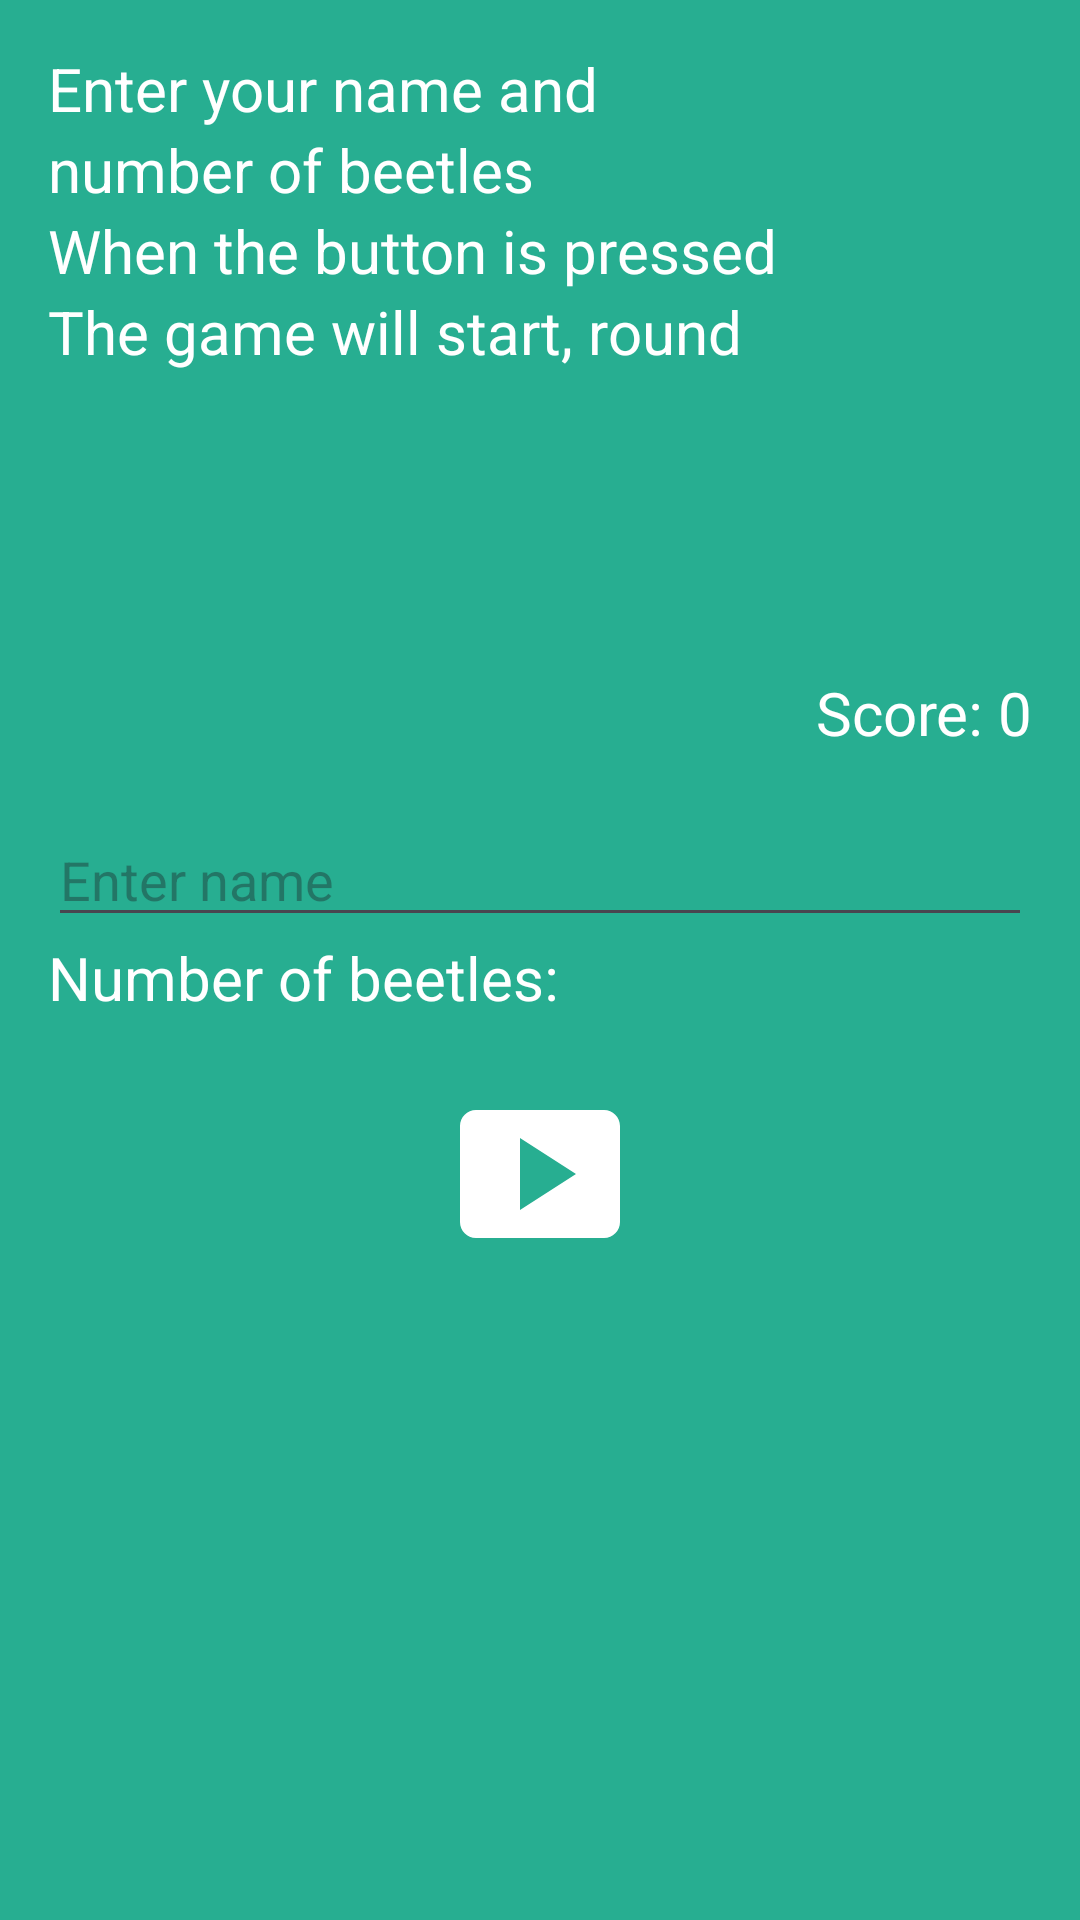

Android layout source for this screen:
<!-- AndroidManifest.xml: application theme Theme.TestBeetle -->
<!-- res/layout/fragment_start.xml -->
<?xml version="1.0" encoding="utf-8"?>
<LinearLayout xmlns:android="http://schemas.android.com/apk/res/android"
    xmlns:tools="http://schemas.android.com/tools"
    android:layout_width="match_parent"
    android:layout_height="match_parent"
    tools:context=".Start"
    android:orientation="vertical"
    android:padding="16dp"
    android:background="@color/green_medium_light">

    <TextView
        android:id="@+id/textViewInfo"
        android:layout_width="match_parent"
        android:layout_height="wrap_content"
        android:text="@string/info"
        android:textColor="@color/white"
        android:textSize="20sp"
        android:gravity="left"
        />
    <TextView
        android:id="@+id/textViewInfo2"
        android:layout_width="match_parent"
        android:layout_height="wrap_content"
        android:text="@string/info2"
        android:textColor="@color/white"
        android:textSize="20sp"
        android:gravity="left"

        />
    <TextView
        android:id="@+id/textViewInfo3"
        android:layout_width="match_parent"
        android:layout_height="wrap_content"
        android:text="@string/info3"
        android:textColor="@color/white"
        android:textSize="20sp"
        android:gravity="left"

        />
    <TextView
        android:id="@+id/textViewInfo4"
        android:layout_width="match_parent"
        android:layout_height="wrap_content"
        android:text="@string/info4"
        android:textColor="@color/white"
        android:textSize="20sp"
        android:gravity="left"
        android:inputType="textMultiLine"

        />
    <TextView
        android:id="@+id/textViewScore"
        android:layout_width="match_parent"
        android:layout_height="wrap_content"
        android:text="@string/score_0"
        android:textColor="@color/white"
        android:textSize="20sp"
        android:gravity="right"
        android:layout_marginTop="100dp"/>

    <EditText
        android:id="@+id/editTextName"
        android:layout_width="match_parent"
        android:layout_height="wrap_content"
        android:hint="@string/enter_name"
        android:textColor="@color/black"
        android:layout_marginTop="20dp"/>

    <LinearLayout
        android:layout_width="match_parent"
        android:layout_height="wrap_content"
        android:orientation="horizontal">

        <TextView
            android:id="@+id/textViewNumber"
            android:layout_width="wrap_content"
            android:layout_height="wrap_content"
            android:text="@string/number_of_beetles"
            android:textColor="@color/white"
            android:textSize="20sp"
            android:gravity="left" />

        <TextView
            android:id="@+id/editTextNumBeetles"
            android:layout_width="60dp"
            android:layout_height="wrap_content"
            android:text=""
            android:textColor="@color/white"
            android:textSize="20sp"
            android:gravity="right"
            android:layout_marginStart="10dp"/>

    </LinearLayout>





    <ImageButton
        android:id="@+id/buttonStartGame"
        android:layout_width="wrap_content"
        android:layout_height="wrap_content"
        android:layout_gravity="center"
        android:src="@drawable/play_icon"
        android:background="@color/green_medium_light"
        android:layout_marginTop="20dp"/>

</LinearLayout>
<!-- resources referenced by this layout -->
<resources>
  <color name="black">#FF000000</color>
  <color name="green_medium_light">#FF27AE91</color>
  <color name="white">#FFFFFFFF</color>
  <!-- drawable play_icon (drawable) -->
  <vector android:height="64dp" android:tint="#FFFFFF"
      android:viewportHeight="24" android:viewportWidth="24"
      android:width="64dp" xmlns:android="http://schemas.android.com/apk/res/android">
      <path android:fillColor="@android:color/white" android:pathData="M20,4H4C2.9,4 2,4.9 2,6v12c0,1.1 0.9,2 2,2h16c1.1,0 2,-0.9 2,-2V6C22,4.9 21.1,4 20,4zM9.5,16.5v-9l7,4.5L9.5,16.5z"/>
  </vector>
  <string name="enter_name">Enter name</string>
  <string name="info">Enter your name and</string>
  <string name="info2">number of beetles</string>
  <string name="info3">When the button is pressed</string>
  <string name="info4">The game will start, round</string>
  <string name="number_of_beetles">Number of beetles:</string>
  <string name="score_0">Score: 0</string>
  <style name="Theme.TestBeetle" parent="Base.Theme.TestBeetle" />
  <style name="Base.Theme.TestBeetle" parent="Theme.Material3.DayNight.NoActionBar">
          
          
      </style>
</resources>
